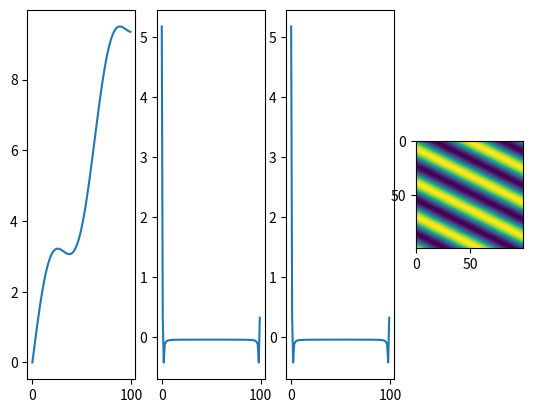
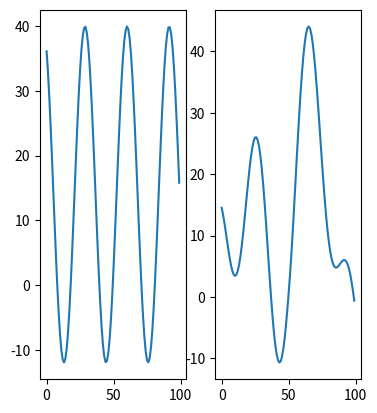
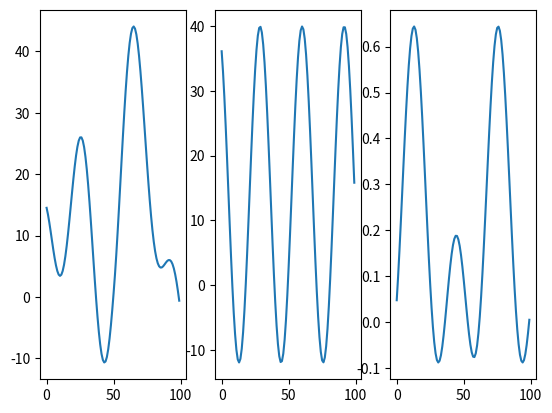

Source code (Python) for these figures, in order:
import numpy as np
import matplotlib.pyplot as plt
np.set_printoptions(precision=3)


# --------------------------------------------------------------------
# Part 0: definitions
# --------------------------------------------------------------------

def fourier(f, t, N):
    return np.exp(1j * 2* np.pi * (f/N) * t)

def fourierBaseVec(f, N):
    return [fourier(f, t, N) for t in range(N)]

def fourierBase(N):
    return [fourierBaseVec(f, N) for f in range(N)]

def fourierBaseNp(N):
    return np.array(fourierBase(N)).transpose()


# --------------------------------------------------------------------
# Part 1: test if v_F = F^-1 v
# --------------------------------------------------------------------

N = 100
fourBase = fourierBaseNp(N)

v = np.array([1.2 * np.sin(0.1 * t) + 0.1*t for t in range(N)])

fourBaseInv = np.linalg.inv(fourBase)
v_F = np.dot(fourBaseInv, v)

v_F_correct = np.fft.fft(v) / N

fig = plt.figure()
ax0 = fig.add_subplot(141)
ax0.plot(v)
ax1 = fig.add_subplot(142)
ax1.plot(np.real(v_F))
ax2 = fig.add_subplot(143)
ax2.plot(np.real(v_F_correct))
ax3 = fig.add_subplot(144)
ax3.plot(np.real(v_F - v_F_correct))
plt.show()



# -------------------------------------------------------------------------------
# Part 2: test if p conv q == ConvMatrix_q * p
# -------------------------------------------------------------------------------

# r(c) = p(a) conv q(b)
#      = ConvMatrix_q * p



def convMatrixNp(q, a, c):
    Rows = len(c)
    Cols = len(a)
    mtrx = np.zeros((Rows, Cols))
    for row in range(Rows):
        for col in range(Cols):
            mtrx[row,col] = q(c[row] - a[col])
    return mtrx


a = np.array([t for t in range(N)])
b = np.array([t for t in range(N)])
c = a + b

def p(a):
    return 3.1 * np.cos(0.2 * a) + 0.2

def q(b): 
    return 1.1 * np.sin(0.1 * b) + 0.4

pData = p(a)
qData = q(b)

convMtrx_q = convMatrixNp(q, a, c)
plt.imshow(convMtrx_q)
plt.show()
r = convMtrx_q.dot(pData)

r_correct = np.convolve(pData, qData, 'same')


fig = plt.figure()
ax0 = fig.add_subplot(131)
ax0.plot(r)
ax1 = fig.add_subplot(132)
ax1.plot(r_correct)
# ax2 = fig.add_subplot(133)
# ax2.plot(r - r_correct)
plt.show()

# -------------------------------------------------------------------------------
# Part 3: test if ConvMatrix_q * p == p * FourBase^-1 * q
# -------------------------------------------------------------------------------

# r(c)  = p(a) conv q(b)
#       = ConvMatrix_q * p
#       = fourInv( four(p) * four(q) )
#       = FourBase * ( FourBase^-1 * p * FourBase^-1 * q )
#       = p * FourBase^-1 * q

r_correct   = np.convolve(pData, qData, 'same')
r_convMtrx  = convMtrx_q.dot(pData)
r_fourInv   = fourBase.dot( fourBaseInv.dot(pData) * fourBaseInv.dot(qData) )

fig = plt.figure()
ax0 = fig.add_subplot(131)
ax0.plot(r_correct)
ax1 = fig.add_subplot(132)
ax1.plot(r_convMtrx)
ax2 = fig.add_subplot(133)
ax2.plot(r_fourInv)
plt.show()